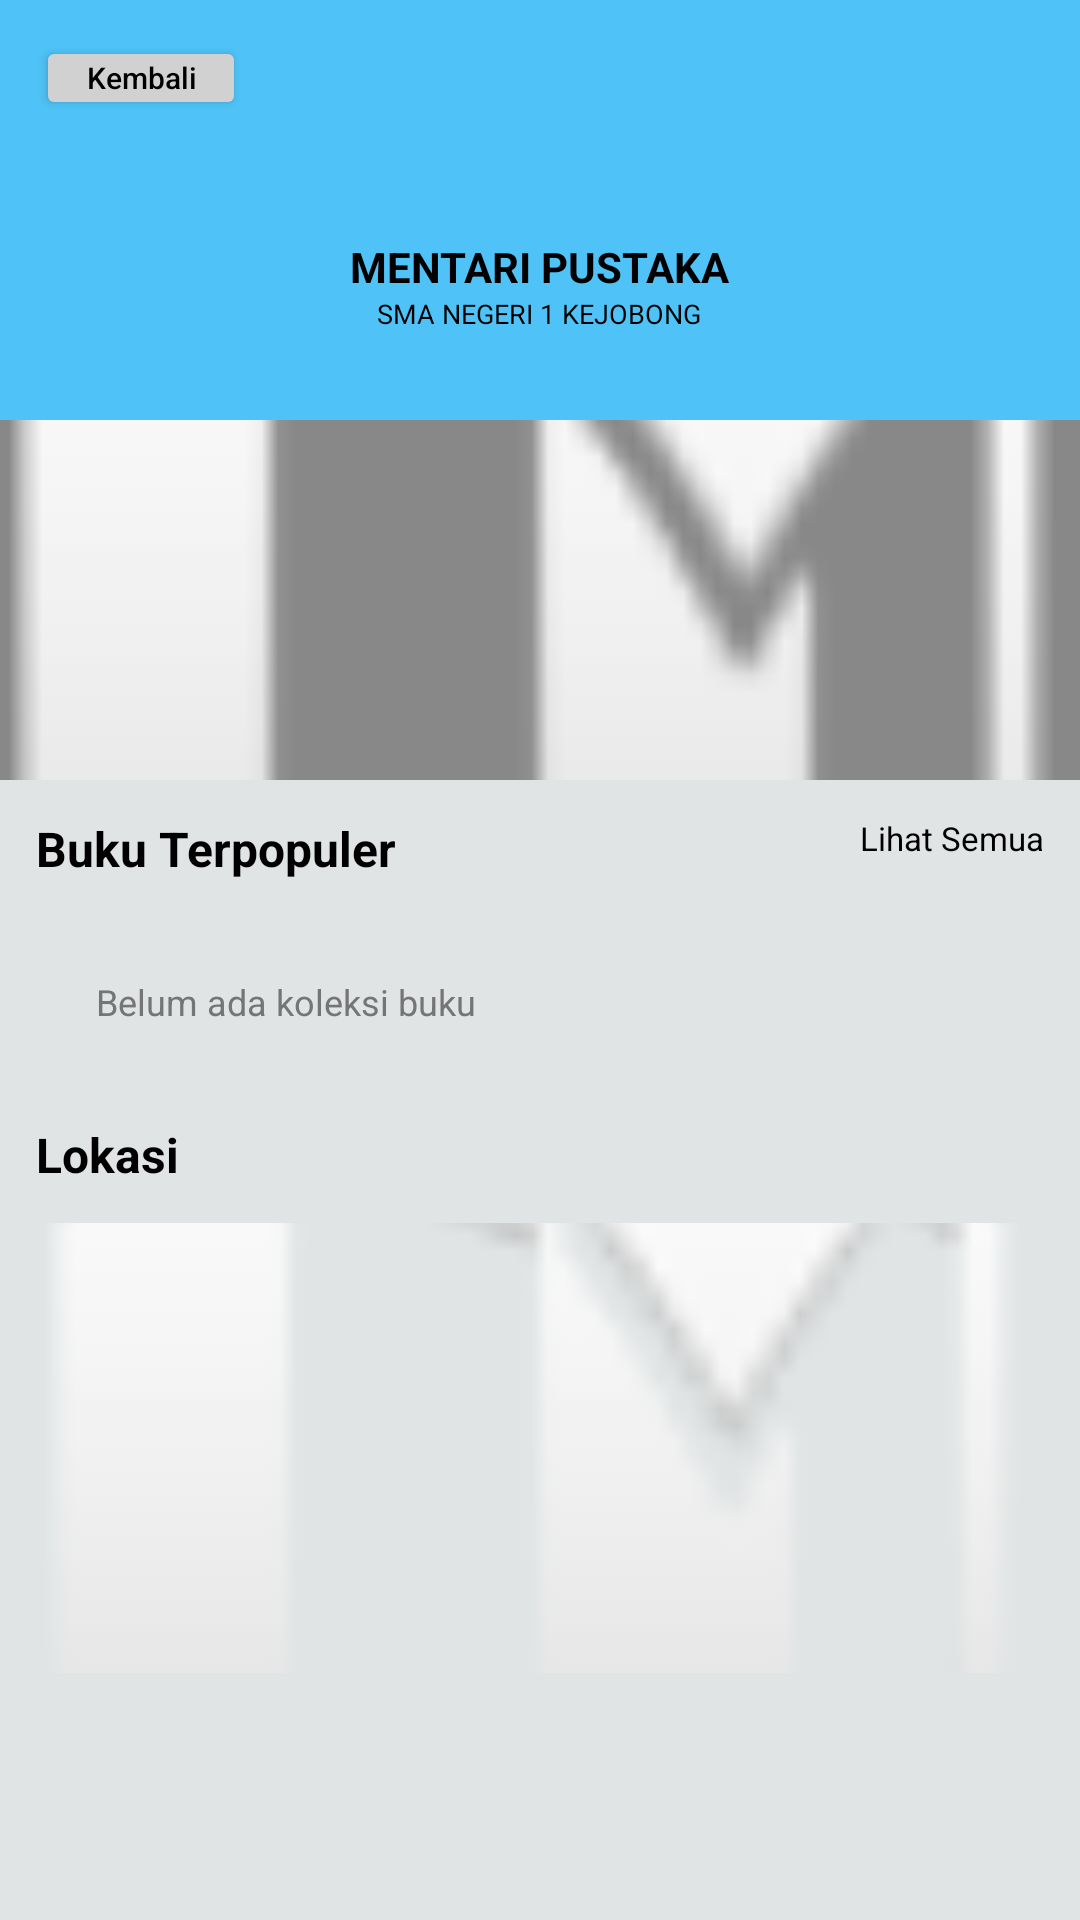

Here is an Android app screen rendered from its layout file. Give the layout XML and the strings, colors and styles it references.
<!-- AndroidManifest.xml: application theme Theme.LibroHub -->
<!-- res/layout/fragment_lib_home.xml -->
<?xml version="1.0" encoding="utf-8"?>
<androidx.constraintlayout.widget.ConstraintLayout xmlns:android="http://schemas.android.com/apk/res/android"
    android:layout_width="match_parent"
    android:layout_height="match_parent"
    android:background="#E0E4E5">

    <ScrollView
        android:layout_width="match_parent"
        android:layout_height="match_parent">

        <LinearLayout
            android:layout_width="match_parent"
            android:layout_height="wrap_content"
            android:orientation="vertical">

            
            <RelativeLayout
                android:layout_width="match_parent"
                android:layout_height="140dp"
                android:background="#4FC3F7"
                android:padding="12dp">

                <Button
                    android:id="@+id/btnBackLibHome"
                    android:layout_width="wrap_content"
                    android:layout_height="28dp"
                    android:backgroundTint="#D1D1D1"
                    android:text="Kembali"
                    android:textAllCaps="false"
                    android:textColor="@color/black"
                    android:textSize="10sp"
                    android:padding="0dp"
                    android:minWidth="70dp"
                    android:minHeight="0dp"/>

                <LinearLayout
                    android:layout_width="wrap_content"
                    android:layout_height="wrap_content"
                    android:layout_centerInParent="true"
                    android:gravity="center"
                    android:orientation="vertical">

                    <ImageView
                        android:layout_width="50dp"
                        android:layout_height="50dp"
                        android:src="@mipmap/ic_launcher" />

                    <TextView
                        android:id="@+id/tvLibNameHome"
                        android:layout_width="wrap_content"
                        android:layout_height="wrap_content"
                        android:text="MENTARI PUSTAKA"
                        android:textColor="@color/black"
                        android:textSize="14sp"
                        android:textStyle="bold" />

                    <TextView
                        android:id="@+id/tvLibSubHome"
                        android:layout_width="wrap_content"
                        android:layout_height="wrap_content"
                        android:text="SMA NEGERI 1 KEJOBONG"
                        android:textColor="@color/black"
                        android:textSize="9sp" />
                </LinearLayout>
            </RelativeLayout>

            
            <ImageView
                android:layout_width="match_parent"
                android:layout_height="120dp"
                android:scaleType="centerCrop"
                android:src="@android:drawable/ic_dialog_map"
                android:background="#888888"/>

            
            <RelativeLayout
                android:layout_width="match_parent"
                android:layout_height="wrap_content"
                android:padding="12dp">

                <TextView
                    android:layout_width="wrap_content"
                    android:layout_height="wrap_content"
                    android:text="Buku Terpopuler"
                    android:textColor="@color/black"
                    android:textSize="16sp"
                    android:textStyle="bold" />

                <TextView
                    android:layout_width="wrap_content"
                    android:layout_height="wrap_content"
                    android:layout_alignParentEnd="true"
                    android:text="Lihat Semua"
                    android:textColor="@color/black"
                    android:textSize="11sp" />
            </RelativeLayout>

            <HorizontalScrollView
                android:layout_width="match_parent"
                android:layout_height="wrap_content"
                android:paddingStart="12dp"
                android:paddingEnd="12dp"
                android:scrollbars="none">

                <LinearLayout
                    android:id="@+id/popularBooksContainer"
                    android:layout_width="wrap_content"
                    android:layout_height="wrap_content"
                    android:orientation="horizontal">
                    
                    <TextView
                        android:id="@+id/tvNoPopularBooks"
                        android:layout_width="wrap_content"
                        android:layout_height="wrap_content"
                        android:text="Belum ada koleksi buku"
                        android:padding="20dp"
                        android:textColor="@color/gray_text"
                        android:textSize="12sp"/>
                        
                </LinearLayout>
            </HorizontalScrollView>

            
            <TextView
                android:layout_width="wrap_content"
                android:layout_height="wrap_content"
                android:layout_margin="12dp"
                android:text="Lokasi"
                android:textColor="@color/black"
                android:textSize="16sp"
                android:textStyle="bold" />

            <ImageView
                android:layout_width="match_parent"
                android:layout_height="150dp"
                android:layout_marginStart="12dp"
                android:layout_marginEnd="12dp"
                android:layout_marginBottom="20dp"
                android:scaleType="centerCrop"
                android:src="@android:drawable/ic_dialog_map" />

        </LinearLayout>
    </ScrollView>

</androidx.constraintlayout.widget.ConstraintLayout>
<!-- resources referenced by this layout -->
<resources>
  <color name="black">#FF000000</color>
  <color name="gray_text">#757575</color>
  <style name="Theme.LibroHub" parent="Theme.MaterialComponents.DayNight.NoActionBar">
          
          <item name="colorPrimary">@color/primary_dark</item>
          <item name="colorPrimaryVariant">@color/primary_dark</item>
          <item name="colorOnPrimary">@color/white</item>
          
          <item name="colorSecondary">@color/primary_light</item>
          <item name="colorSecondaryVariant">@color/primary_light</item>
          <item name="colorOnSecondary">@color/black</item>
          
          <item name="android:statusBarColor">?attr/colorPrimaryVariant</item>
          
      </style>
  <color name="primary_dark">#00BCD4</color>
  <color name="white">#FFFFFFFF</color>
  <color name="primary_light">#B2EBF2</color>
</resources>
